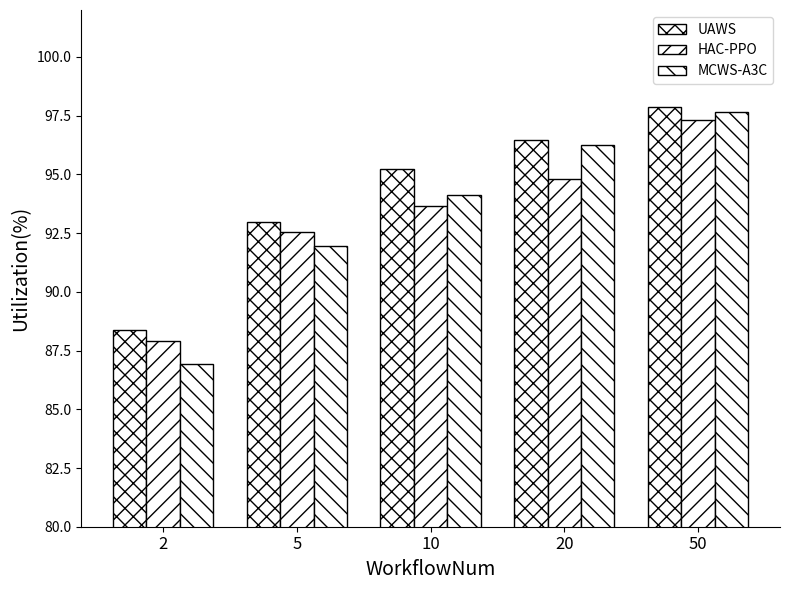

This figure's Python source:
import matplotlib.pyplot as plt
import numpy as np

# 1. 准备数据
# 定义 X 轴的组标签
labels = ['2', '5', '10', '20', '50']
# 定义每个组中三种方法的数据
# 我根据您图片中的大致高度估算了这些值
uaws_data = [88.37, 92.96, 95.22, 96.45, 97.85]
ppo_data = [87.89, 92.53, 93.66,94.82, 97.30]
a3c_data = [86.93, 91.97, 94.13, 96.26, 97.65]

# 2. 设置绘图参数
# 设置每个柱子的宽度
bar_width = 0.25
# 生成 X 轴的位置
x = np.arange(len(labels))

# 创建图形和坐标轴
fig, ax = plt.subplots(figsize=(8, 6))

# 3. 绘制柱状图
# 绘制  的柱状图
rects1 = ax.bar(x - bar_width, uaws_data, bar_width, 
                label='UAWS', 
                hatch='xx',       # 使用右斜线填充
                facecolor='white', # 设置柱子表面为白色
                edgecolor='black') # 设置边框为黑色

# 绘制  的柱状图
rects2 = ax.bar(x, ppo_data, bar_width, 
                label='HAC-PPO', 
                hatch='//',       # 使用交叉线填充
                facecolor='white', 
                edgecolor='black')

# 绘制  的柱状图
rects3 = ax.bar(x + bar_width, a3c_data, bar_width, 
                label='MCWS-A3C', 
                hatch='\\\\',     # 使用左斜线填充 (需要两个反斜杠进行转义)
                facecolor='white', 
                edgecolor='black')

# 4. 美化图表
# 设置 Y 轴标签
ax.set_ylabel('Utilization(%)', fontsize=14)
# 设置 X 轴标签
ax.set_xlabel('WorkflowNum', fontsize=14)

# 设置 X 轴的刻度标签
ax.set_xticks(x)
ax.set_xticklabels(labels, fontsize=12)

# 设置 Y 轴的范围
ax.set_ylim(80, 102)

# 显示图例
ax.legend(loc='upper right')

# 移除顶部和右侧的边框线，使其更像示例图片
ax.spines['top'].set_visible(False)
ax.spines['right'].set_visible(False)

# 调整布局以防止标签重叠
fig.tight_layout()

# 5. 显示图表
# plt.show()
plt.savefig('kexue-resourceratio-wfnum.png', dpi=300, bbox_inches='tight')

# 可选：打印一条消息确认保存成功
print("图片已成功保存为 kexue-resourceratio-wfnum.png")
